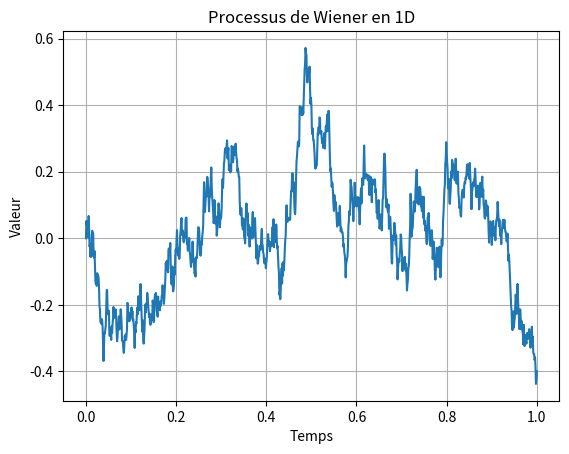

Generate this figure with matplotlib:
import numpy as np
import matplotlib.pyplot as plt

# Paramètres
T = 1.0  # Temps total
N = 1000  # Nombre de pas de temps
dt = T / N  # Pas de temps
mu = 0  # Drift
sigma = 1  # Volatilité

# Génération du processus de Wiener
t = np.linspace(0, T, N+1)  # Vecteur de temps
W = np.zeros(N+1)  # Vecteur pour stocker les valeurs du processus de Wiener
W[0] = 0  # Condition initiale

# Simulation du processus de Wiener
for i in range(1, N+1):
    dW = np.random.normal(loc=0, scale=np.sqrt(dt))  # Incrément de Wiener
    W[i] = W[i-1] + mu*dt + sigma*dW  # Équation du processus de Wiener

# Tracé du processus de Wiener
plt.plot(t, W)
plt.title('Processus de Wiener en 1D')
plt.xlabel('Temps')
plt.ylabel('Valeur')
plt.grid(True)
plt.show()
